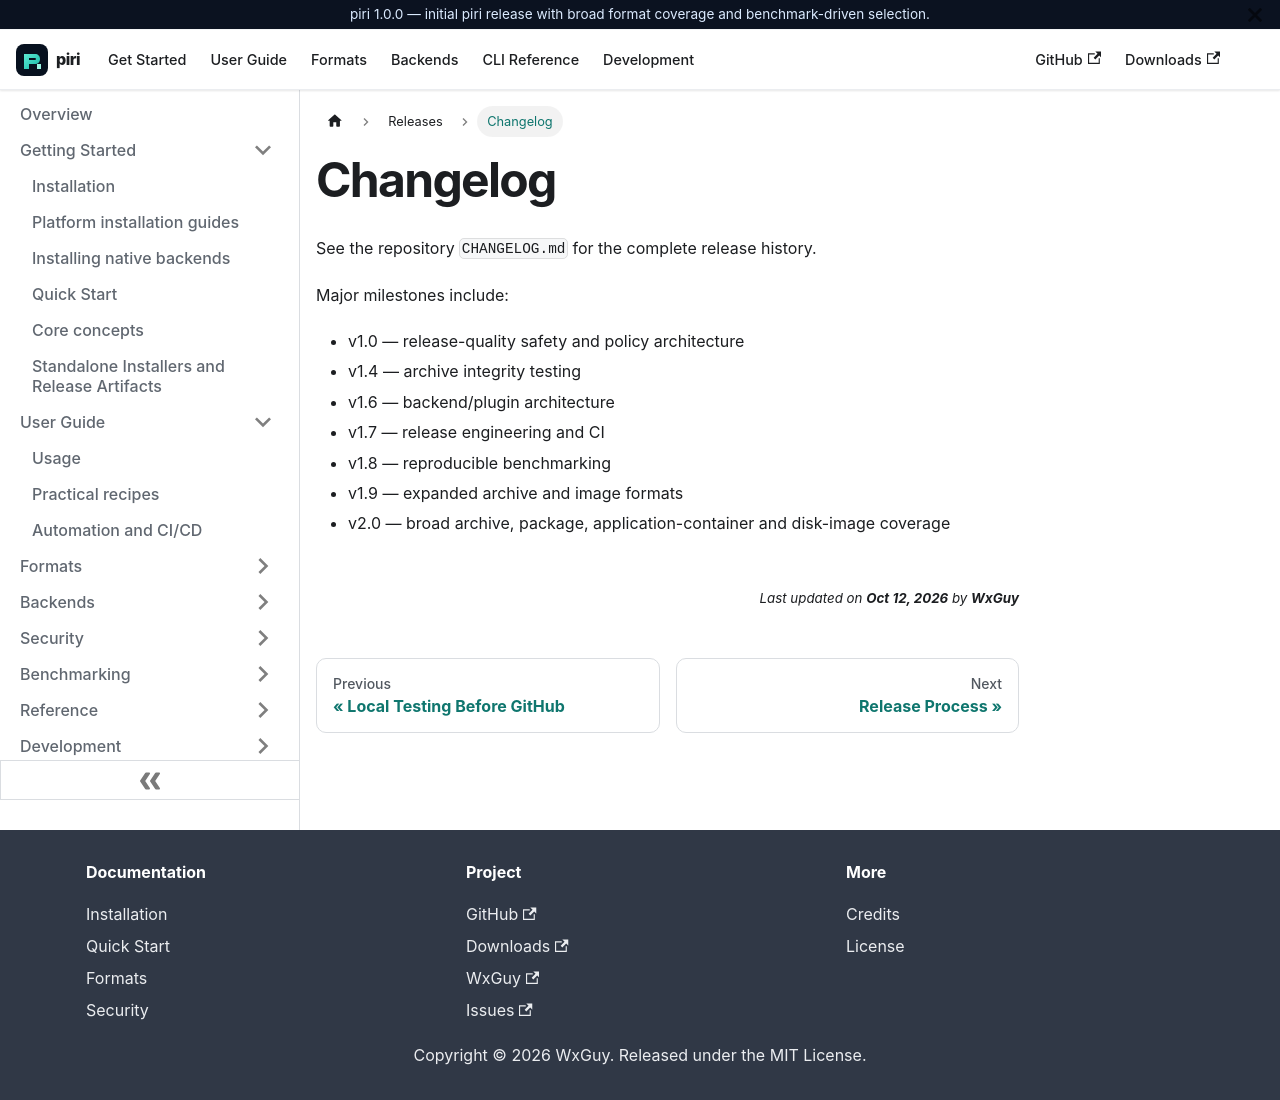

repository: wxguy/piri · page: docs/releases/changelog.html · generator: docusaurus

# Changelog

See the repository `CHANGELOG.md` for the complete release history.

Major milestones include:

- v1.0 — release-quality safety and policy architecture
- v1.4 — archive integrity testing
- v1.6 — backend/plugin architecture
- v1.7 — release engineering and CI
- v1.8 — reproducible benchmarking
- v1.9 — expanded archive and image formats
- v2.0 — broad archive, package, application-container and disk-image coverage
